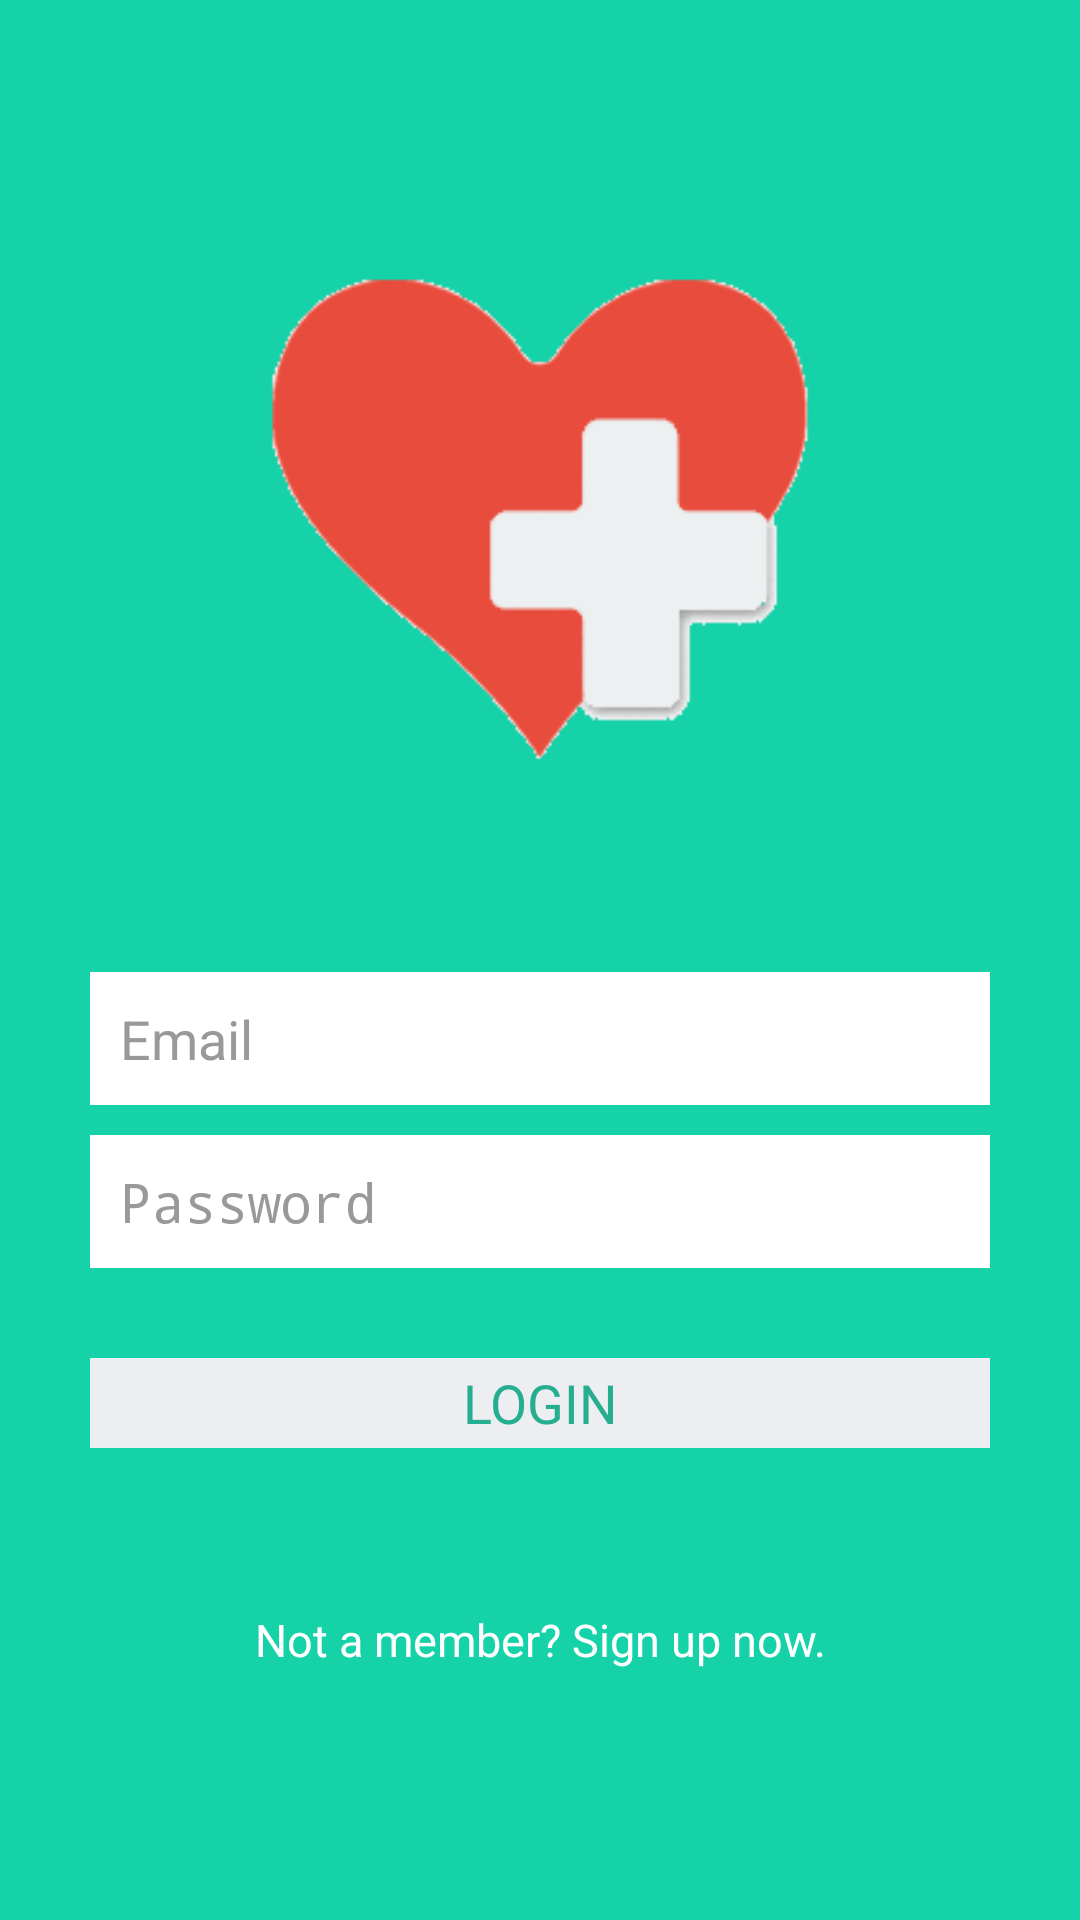

Here is an Android app screen rendered from its layout file. Give the layout XML and the strings, colors and styles it references.
<!-- AndroidManifest.xml: application theme AppTheme -->
<!-- res/layout/activity_login.xml -->
<?xml version="1.0" encoding="utf-8"?>
<LinearLayout xmlns:android="http://schemas.android.com/apk/res/android"
    android:orientation="vertical"
    android:layout_width="fill_parent"
    android:layout_height="fill_parent"
    android:background="@color/bg_login"
    android:gravity="center"
    android:padding="10dp" >

    <ImageView
        android:layout_width="204dp"
        android:layout_height="203dp"
        android:id="@+id/imageView"
        android:src="@drawable/splash"
        android:layout_gravity="center_horizontal"
        android:paddingEnd="12dp"
        android:paddingStart="12dp"
        android:minHeight="230dp"
        android:baselineAlignBottom="false"
        android:clickable="false"
        android:adjustViewBounds="false" />

    <LinearLayout
        android:layout_width="fill_parent"
        android:layout_height="wrap_content"
        android:layout_gravity="center"
        android:orientation="vertical"
        android:paddingLeft="20dp"
        android:paddingRight="20dp"
        android:paddingTop="52dp">

        <EditText
            android:id="@+id/email"
            android:layout_width="fill_parent"
            android:layout_height="wrap_content"
            android:layout_marginBottom="10dp"
            android:background="@color/white"
            android:hint="@string/hint_email"
            android:inputType="textEmailAddress"
            android:padding="10dp"
            android:singleLine="true"
            android:textColor="@color/input_login"
            android:textColorHint="@color/input_login_hint" />

        <EditText
            android:id="@+id/password"
            android:layout_width="fill_parent"
            android:layout_height="wrap_content"
            android:layout_marginBottom="10dp"
            android:background="@color/white"
            android:hint="@string/hint_password"
            android:inputType="textPassword"
            android:password="true"
            android:padding="10dp"
            android:singleLine="true"
            android:textColor="@color/input_login"
            android:textColorHint="@color/input_login_hint" />

        
        <Button
            android:id="@+id/btnLogin"
            android:layout_width="fill_parent"
            android:layout_height="30dip"
            android:layout_marginTop="20dip"
            android:background="@color/btn_login_bg"
            android:text="@string/btn_login"
            android:textColor="@color/btn_login"
            android:singleLine="false" />

        
        <Button
            android:id="@+id/btnLinkToRegisterScreen"
            android:layout_width="fill_parent"
            android:layout_height="wrap_content"
            android:layout_marginTop="40dip"
            android:background="@null"
            android:text="@string/btn_link_to_register"
            android:textAllCaps="false"
            android:textColor="@color/white"
            android:textSize="15dp" />

    </LinearLayout>


</LinearLayout>
<!-- resources referenced by this layout -->
<resources>
  <color name="bg_login">#16d2a9</color>
  <color name="btn_login">#26ae90</color>
  <color name="btn_login_bg">#eceef1</color>
  <color name="input_login">#222222</color>
  <color name="input_login_hint">#999999</color>
  <color name="white">#ffffff</color>
  <!-- drawable splash: png bitmap (drawable, 2636 bytes) -->
  <string name="btn_link_to_register">Not a member? Sign up now.</string>
  <string name="btn_login">LOGIN</string>
  <string name="hint_email">Email</string>
  <string name="hint_password">Password</string>
  <style name="AppTheme" parent="@android:style/Theme.Holo.Light">
          
          <item name="android:actionBarStyle">@style/ActionBarCompat1</item>
      </style>
  <style name="ActionBarCompat1" parent="@android:style/Widget.Holo.Light.ActionBar">
          <item name="android:background">@color/background</item>
      </style>
  <color name="background">#ed7074</color>
</resources>
